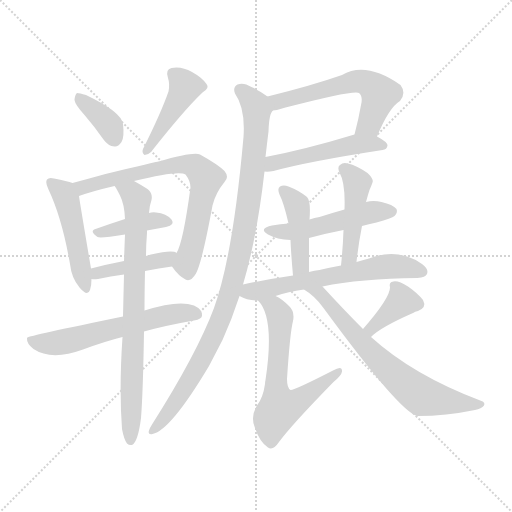
t = 0.00 s
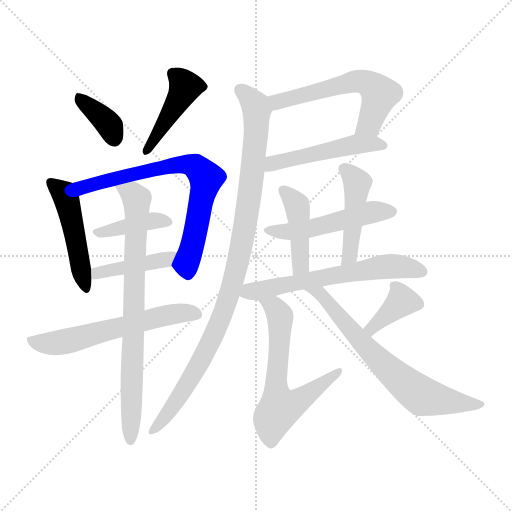
t = 2.53 s
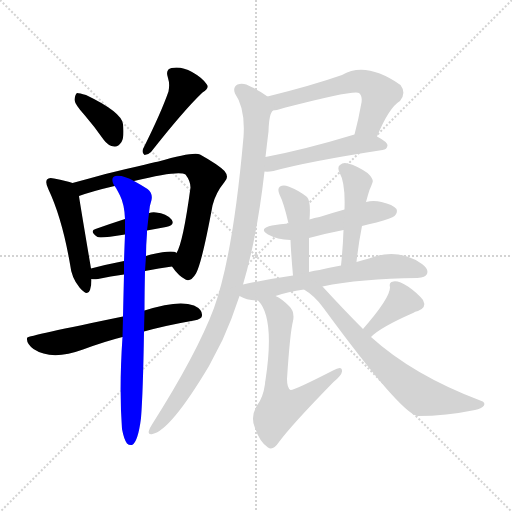
t = 5.06 s
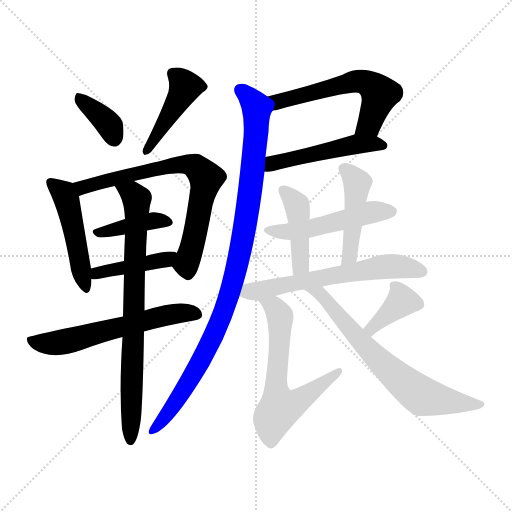
t = 7.58 s
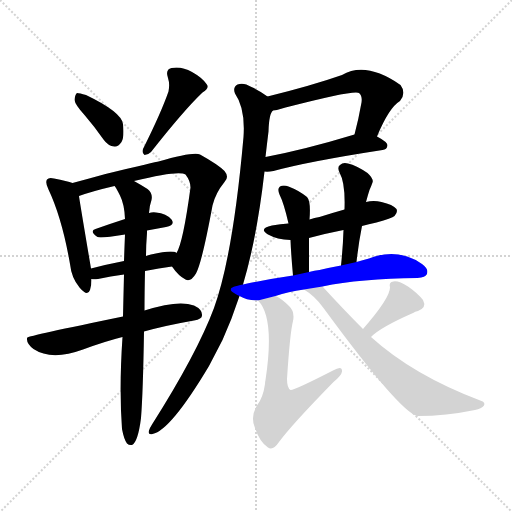
t = 10.11 s
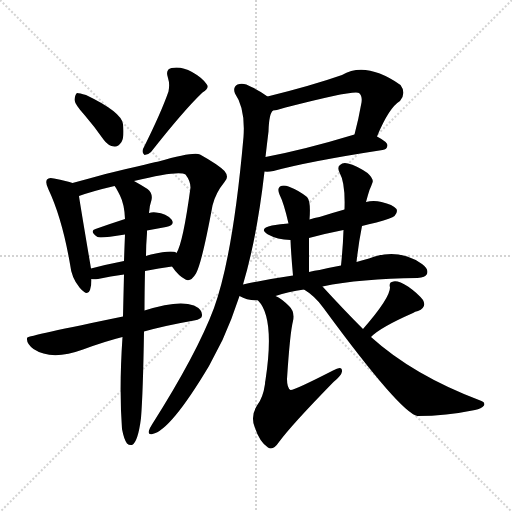
t = 12.64 s

The animated SVG that drew these frames (rendered in a browser with its animation timeline set to each time). Animation: 18 CSS @keyframes rules; one cycle of 12.64 s.

<svg version="1.1" viewBox="0 0 1024 1024" xmlns="http://www.w3.org/2000/svg">
  <g stroke="lightgray" stroke-dasharray="1,1" stroke-width="1" transform="scale(4, 4)">
    <line x1="0" y1="0" x2="256" y2="256"></line>
    <line x1="256" y1="0" x2="0" y2="256"></line>
    <line x1="128" y1="0" x2="128" y2="256"></line>
    <line x1="0" y1="128" x2="256" y2="128"></line>
  </g>
<g transform="scale(1, -1) translate(0, -900)">
   <style type="text/css">
    @keyframes keyframes0 {
      from {
       stroke: blue;
       stroke-dashoffset: 368;
       stroke-width: 128;
       }
       55% {
       animation-timing-function: step-end;
       stroke: blue;
       stroke-dashoffset: 0;
       stroke-width: 128;
       }
       to {
       stroke: black;
       stroke-width: 1024;
       }
       }
       #make-me-a-hanzi-animation-0 {
         animation: keyframes0 0.549479s both;
         animation-delay: 0.000000s;
         animation-timing-function: linear;
       }
    @keyframes keyframes1 {
      from {
       stroke: blue;
       stroke-dashoffset: 442;
       stroke-width: 128;
       }
       59% {
       animation-timing-function: step-end;
       stroke: blue;
       stroke-dashoffset: 0;
       stroke-width: 128;
       }
       to {
       stroke: black;
       stroke-width: 1024;
       }
       }
       #make-me-a-hanzi-animation-1 {
         animation: keyframes1 0.609701s both;
         animation-delay: 0.549479s;
         animation-timing-function: linear;
       }
    @keyframes keyframes2 {
      from {
       stroke: blue;
       stroke-dashoffset: 483;
       stroke-width: 128;
       }
       61% {
       animation-timing-function: step-end;
       stroke: blue;
       stroke-dashoffset: 0;
       stroke-width: 128;
       }
       to {
       stroke: black;
       stroke-width: 1024;
       }
       }
       #make-me-a-hanzi-animation-2 {
         animation: keyframes2 0.643066s both;
         animation-delay: 1.159180s;
         animation-timing-function: linear;
       }
    @keyframes keyframes3 {
      from {
       stroke: blue;
       stroke-dashoffset: 725;
       stroke-width: 128;
       }
       70% {
       animation-timing-function: step-end;
       stroke: blue;
       stroke-dashoffset: 0;
       stroke-width: 128;
       }
       to {
       stroke: black;
       stroke-width: 1024;
       }
       }
       #make-me-a-hanzi-animation-3 {
         animation: keyframes3 0.840007s both;
         animation-delay: 1.802246s;
         animation-timing-function: linear;
       }
    @keyframes keyframes4 {
      from {
       stroke: blue;
       stroke-dashoffset: 400;
       stroke-width: 128;
       }
       57% {
       animation-timing-function: step-end;
       stroke: blue;
       stroke-dashoffset: 0;
       stroke-width: 128;
       }
       to {
       stroke: black;
       stroke-width: 1024;
       }
       }
       #make-me-a-hanzi-animation-4 {
         animation: keyframes4 0.575521s both;
         animation-delay: 2.642253s;
         animation-timing-function: linear;
       }
    @keyframes keyframes5 {
      from {
       stroke: blue;
       stroke-dashoffset: 419;
       stroke-width: 128;
       }
       58% {
       animation-timing-function: step-end;
       stroke: blue;
       stroke-dashoffset: 0;
       stroke-width: 128;
       }
       to {
       stroke: black;
       stroke-width: 1024;
       }
       }
       #make-me-a-hanzi-animation-5 {
         animation: keyframes5 0.590983s both;
         animation-delay: 3.217773s;
         animation-timing-function: linear;
       }
    @keyframes keyframes6 {
      from {
       stroke: blue;
       stroke-dashoffset: 602;
       stroke-width: 128;
       }
       66% {
       animation-timing-function: step-end;
       stroke: blue;
       stroke-dashoffset: 0;
       stroke-width: 128;
       }
       to {
       stroke: black;
       stroke-width: 1024;
       }
       }
       #make-me-a-hanzi-animation-6 {
         animation: keyframes6 0.739909s both;
         animation-delay: 3.808757s;
         animation-timing-function: linear;
       }
    @keyframes keyframes7 {
      from {
       stroke: blue;
       stroke-dashoffset: 780;
       stroke-width: 128;
       }
       72% {
       animation-timing-function: step-end;
       stroke: blue;
       stroke-dashoffset: 0;
       stroke-width: 128;
       }
       to {
       stroke: black;
       stroke-width: 1024;
       }
       }
       #make-me-a-hanzi-animation-7 {
         animation: keyframes7 0.884766s both;
         animation-delay: 4.548665s;
         animation-timing-function: linear;
       }
    @keyframes keyframes8 {
      from {
       stroke: blue;
       stroke-dashoffset: 578;
       stroke-width: 128;
       }
       65% {
       animation-timing-function: step-end;
       stroke: blue;
       stroke-dashoffset: 0;
       stroke-width: 128;
       }
       to {
       stroke: black;
       stroke-width: 1024;
       }
       }
       #make-me-a-hanzi-animation-8 {
         animation: keyframes8 0.720378s both;
         animation-delay: 5.433431s;
         animation-timing-function: linear;
       }
    @keyframes keyframes9 {
      from {
       stroke: blue;
       stroke-dashoffset: 496;
       stroke-width: 128;
       }
       62% {
       animation-timing-function: step-end;
       stroke: blue;
       stroke-dashoffset: 0;
       stroke-width: 128;
       }
       to {
       stroke: black;
       stroke-width: 1024;
       }
       }
       #make-me-a-hanzi-animation-9 {
         animation: keyframes9 0.653646s both;
         animation-delay: 6.153809s;
         animation-timing-function: linear;
       }
    @keyframes keyframes10 {
      from {
       stroke: blue;
       stroke-dashoffset: 996;
       stroke-width: 128;
       }
       76% {
       animation-timing-function: step-end;
       stroke: blue;
       stroke-dashoffset: 0;
       stroke-width: 128;
       }
       to {
       stroke: black;
       stroke-width: 1024;
       }
       }
       #make-me-a-hanzi-animation-10 {
         animation: keyframes10 1.060547s both;
         animation-delay: 6.807454s;
         animation-timing-function: linear;
       }
    @keyframes keyframes11 {
      from {
       stroke: blue;
       stroke-dashoffset: 506;
       stroke-width: 128;
       }
       62% {
       animation-timing-function: step-end;
       stroke: blue;
       stroke-dashoffset: 0;
       stroke-width: 128;
       }
       to {
       stroke: black;
       stroke-width: 1024;
       }
       }
       #make-me-a-hanzi-animation-11 {
         animation: keyframes11 0.661784s both;
         animation-delay: 7.868001s;
         animation-timing-function: linear;
       }
    @keyframes keyframes12 {
      from {
       stroke: blue;
       stroke-dashoffset: 433;
       stroke-width: 128;
       }
       58% {
       animation-timing-function: step-end;
       stroke: blue;
       stroke-dashoffset: 0;
       stroke-width: 128;
       }
       to {
       stroke: black;
       stroke-width: 1024;
       }
       }
       #make-me-a-hanzi-animation-12 {
         animation: keyframes12 0.602376s both;
         animation-delay: 8.529785s;
         animation-timing-function: linear;
       }
    @keyframes keyframes13 {
      from {
       stroke: blue;
       stroke-dashoffset: 456;
       stroke-width: 128;
       }
       60% {
       animation-timing-function: step-end;
       stroke: blue;
       stroke-dashoffset: 0;
       stroke-width: 128;
       }
       to {
       stroke: black;
       stroke-width: 1024;
       }
       }
       #make-me-a-hanzi-animation-13 {
         animation: keyframes13 0.621094s both;
         animation-delay: 9.132161s;
         animation-timing-function: linear;
       }
    @keyframes keyframes14 {
      from {
       stroke: blue;
       stroke-dashoffset: 619;
       stroke-width: 128;
       }
       67% {
       animation-timing-function: step-end;
       stroke: blue;
       stroke-dashoffset: 0;
       stroke-width: 128;
       }
       to {
       stroke: black;
       stroke-width: 1024;
       }
       }
       #make-me-a-hanzi-animation-14 {
         animation: keyframes14 0.753743s both;
         animation-delay: 9.753255s;
         animation-timing-function: linear;
       }
    @keyframes keyframes15 {
      from {
       stroke: blue;
       stroke-dashoffset: 627;
       stroke-width: 128;
       }
       67% {
       animation-timing-function: step-end;
       stroke: blue;
       stroke-dashoffset: 0;
       stroke-width: 128;
       }
       to {
       stroke: black;
       stroke-width: 1024;
       }
       }
       #make-me-a-hanzi-animation-15 {
         animation: keyframes15 0.760254s both;
         animation-delay: 10.506999s;
         animation-timing-function: linear;
       }
    @keyframes keyframes16 {
      from {
       stroke: blue;
       stroke-dashoffset: 380;
       stroke-width: 128;
       }
       55% {
       animation-timing-function: step-end;
       stroke: blue;
       stroke-dashoffset: 0;
       stroke-width: 128;
       }
       to {
       stroke: black;
       stroke-width: 1024;
       }
       }
       #make-me-a-hanzi-animation-16 {
         animation: keyframes16 0.559245s both;
         animation-delay: 11.267253s;
         animation-timing-function: linear;
       }
    @keyframes keyframes17 {
      from {
       stroke: blue;
       stroke-dashoffset: 690;
       stroke-width: 128;
       }
       69% {
       animation-timing-function: step-end;
       stroke: blue;
       stroke-dashoffset: 0;
       stroke-width: 128;
       }
       to {
       stroke: black;
       stroke-width: 1024;
       }
       }
       #make-me-a-hanzi-animation-17 {
         animation: keyframes17 0.811523s both;
         animation-delay: 11.826497s;
         animation-timing-function: linear;
       }
</style>
<path d="M 169.0 670.0 Q 188.0 648.0 207.0 621.0 Q 216.0 608.0 229.0 607.0 Q 236.0 606.0 243.0 616.0 Q 249.0 626.0 246.0 652.0 Q 243.0 676.0 172.0 710.0 Q 159.0 714.0 154.0 714.0 Q 150.0 711.0 149.0 700.0 Q 150.0 691.0 169.0 670.0 Z" fill="lightgray"></path> 
<path d="M 337.0 717.0 Q 322.0 674.0 286.0 602.0 Q 283.0 595.0 289.0 590.0 Q 296.0 590.0 302.0 596.0 Q 369.0 681.0 405.0 715.0 Q 420.0 724.0 413.0 732.0 Q 404.0 745.0 384.0 756.0 Q 363.0 768.0 343.0 764.0 Q 330.0 761.0 336.0 744.0 Q 340.0 732.0 337.0 717.0 Z" fill="lightgray"></path> 
<path d="M 145.0 534.0 Q 135.0 538.0 108.0 543.0 Q 98.0 546.0 94.0 541.0 Q 90.0 535.0 97.0 521.0 Q 124.0 464.0 140.0 372.0 Q 143.0 344.0 159.0 325.0 Q 175.0 306.0 180.0 320.0 Q 183.0 329.0 183.0 342.0 L 182.0 363.0 Q 158.0 505.0 158.0 508.0 C 155.0 531.0 155.0 531.0 145.0 534.0 Z" fill="lightgray"></path> 
<path d="M 344.0 367.0 Q 357.0 348.0 371.0 341.0 Q 381.0 335.0 392.0 353.0 Q 404.0 375.0 425.0 489.0 Q 431.0 514.0 449.0 536.0 Q 459.0 546.0 449.0 558.0 Q 436.0 571.0 400.0 591.0 Q 387.0 597.0 317.0 577.0 Q 314.0 577.0 211.0 552.0 Q 175.0 542.0 145.0 534.0 C 116.0 526.0 130.0 498.0 158.0 508.0 Q 186.0 518.0 229.0 528.0 L 268.0 538.0 Q 358.0 560.0 371.0 551.0 Q 381.0 538.0 381.0 525.0 Q 366.0 414.0 353.0 394.0 C 342.0 369.0 342.0 369.0 344.0 367.0 Z" fill="lightgray"></path> 
<path d="M 294.0 439.0 Q 313.0 443.0 332.0 446.0 Q 351.0 450.0 343.0 461.0 Q 333.0 473.0 312.0 475.0 Q 305.0 476.0 298.0 474.0 L 250.0 462.0 Q 219.0 452.0 191.0 442.0 Q 178.0 438.0 195.0 426.0 Q 201.0 423.0 250.0 431.0 L 294.0 439.0 Z" fill="lightgray"></path> 
<path d="M 290.0 358.0 Q 318.0 364.0 344.0 367.0 C 374.0 371.0 380.0 382.0 353.0 394.0 Q 346.0 401.0 302.0 391.0 Q 296.0 390.0 292.0 388.0 L 248.0 378.0 Q 212.0 371.0 182.0 363.0 C 153.0 355.0 153.0 344.0 183.0 342.0 Q 187.0 341.0 196.0 342.0 Q 221.0 348.0 248.0 351.0 L 290.0 358.0 Z" fill="lightgray"></path> 
<path d="M 288.0 237.0 Q 331.0 249.0 388.0 259.0 Q 404.0 262.0 404.0 269.0 Q 405.0 281.0 388.0 289.0 Q 357.0 301.0 289.0 279.0 L 246.0 267.0 Q 56.0 228.0 55.0 225.0 Q 54.0 225.0 54.0 223.0 Q 53.0 213.0 67.0 202.0 Q 103.0 178.0 166.0 201.0 Q 209.0 217.0 245.0 226.0 L 288.0 237.0 Z" fill="lightgray"></path> 
<path d="M 244.0 42.0 Q 248.0 21.0 254.0 13.0 Q 258.0 9.0 264.0 10.0 Q 276.0 16.0 282.0 64.0 Q 286.0 113.0 288.0 237.0 L 289.0 279.0 Q 289.0 313.0 290.0 358.0 L 292.0 388.0 Q 292.0 410.0 294.0 434.0 Q 294.0 437.0 294.0 439.0 L 298.0 474.0 Q 299.0 489.0 303.0 500.0 Q 306.0 513.0 295.0 522.0 Q 279.0 532.0 268.0 538.0 C 242.0 553.0 214.0 554.0 229.0 528.0 Q 230.0 527.0 232.0 524.0 Q 236.0 517.0 240.0 509.0 Q 249.0 491.0 250.0 462.0 L 250.0 431.0 Q 249.0 407.0 248.0 378.0 L 248.0 351.0 Q 247.0 312.0 246.0 267.0 L 245.0 226.0 Q 238.0 124.0 244.0 42.0 Z" fill="lightgray"></path> 
<path d="M 754.0 627.0 Q 778.0 685.0 800.0 698.0 Q 813.0 714.0 801.0 730.0 Q 732.0 778.0 684.0 750.0 Q 624.0 729.0 535.0 707.0 C 506.0 700.0 516.0 674.0 546.0 679.0 Q 556.0 680.0 571.0 685.0 Q 710.0 721.0 718.0 714.0 Q 725.0 708.0 723.0 695.0 Q 717.0 661.0 709.0 631.0 C 702.0 602.0 742.0 599.0 754.0 627.0 Z" fill="lightgray"></path> 
<path d="M 529.0 557.0 Q 536.0 556.0 547.0 558.0 Q 616.0 577.0 765.0 600.0 Q 774.0 601.0 775.0 609.0 Q 775.0 616.0 754.0 627.0 C 734.0 638.0 734.0 638.0 709.0 631.0 Q 610.0 601.0 531.0 586.0 C 502.0 580.0 499.0 558.0 529.0 557.0 Z" fill="lightgray"></path> 
<path d="M 486.0 331.0 Q 514.0 425.0 529.0 557.0 L 531.0 586.0 Q 534.0 613.0 537.0 637.0 Q 538.0 673.0 546.0 679.0 C 552.0 696.0 552.0 696.0 535.0 707.0 Q 522.0 717.0 503.0 726.0 Q 487.0 736.0 475.0 731.0 Q 465.0 725.0 470.0 713.0 Q 491.0 683.0 487.0 626.0 Q 466.0 389.0 428.0 284.0 Q 394.0 193.0 304.0 51.0 Q 300.0 45.0 298.0 39.0 Q 295.0 30.0 305.0 32.0 Q 341.0 39.0 418.0 168.0 Q 431.0 193.0 445.0 220.0 Q 464.0 262.0 479.0 308.0 L 486.0 331.0 Z" fill="lightgray"></path> 
<path d="M 724.0 448.0 Q 737.0 452.0 753.0 455.0 Q 784.0 464.0 789.0 468.0 Q 796.0 475.0 793.0 482.0 Q 786.0 491.0 763.0 496.0 Q 747.0 500.0 732.0 496.0 L 689.0 481.0 Q 664.0 474.0 639.0 466.0 Q 629.0 465.0 619.0 461.0 L 577.0 453.0 Q 561.0 452.0 544.0 449.0 Q 516.0 443.0 536.0 431.0 Q 554.0 421.0 581.0 420.0 L 618.0 424.0 Q 651.0 433.0 687.0 440.0 L 724.0 448.0 Z" fill="lightgray"></path> 
<path d="M 619.0 461.0 Q 622.0 498.0 614.0 506.0 Q 598.0 519.0 577.0 527.0 Q 567.0 531.0 560.0 527.0 Q 554.0 523.0 559.0 511.0 Q 568.0 493.0 577.0 453.0 L 581.0 420.0 Q 582.0 393.0 586.0 349.0 C 589.0 319.0 618.0 326.0 618.0 356.0 Q 618.0 396.0 618.0 424.0 L 619.0 461.0 Z" fill="lightgray"></path> 
<path d="M 713.0 376.0 Q 717.0 413.0 724.0 448.0 L 732.0 496.0 Q 736.0 511.0 739.0 520.0 Q 743.0 529.0 745.0 535.0 Q 748.0 542.0 735.0 554.0 Q 713.0 569.0 696.0 573.0 Q 686.0 576.0 680.0 570.0 Q 674.0 566.0 679.0 555.0 Q 691.0 534.0 689.0 481.0 L 687.0 440.0 Q 686.0 407.0 682.0 369.0 C 679.0 339.0 710.0 346.0 713.0 376.0 Z" fill="lightgray"></path> 
<path d="M 645.0 327.0 Q 721.0 343.0 835.0 344.0 Q 851.0 345.0 854.0 352.0 Q 858.0 362.0 844.0 372.0 Q 796.0 405.0 738.0 383.0 Q 725.0 380.0 713.0 376.0 L 682.0 369.0 Q 660.0 365.0 639.0 360.0 Q 629.0 359.0 618.0 356.0 L 586.0 349.0 Q 538.0 342.0 486.0 331.0 C 457.0 325.0 452.0 321.0 479.0 308.0 Q 494.0 299.0 516.0 299.0 L 551.0 308.0 Q 576.0 317.0 608.0 321.0 L 645.0 327.0 Z" fill="lightgray"></path> 
<path d="M 516.0 299.0 Q 550.0 265.0 531.0 140.0 Q 530.0 136.0 530.0 132.0 Q 526.0 104.0 514.0 89.0 Q 501.0 68.0 509.0 47.0 Q 519.0 16.0 536.0 5.0 Q 546.0 -2.0 558.0 16.0 Q 583.0 50.0 667.0 136.0 Q 683.0 149.0 684.0 157.0 Q 685.0 170.0 666.0 159.0 Q 588.0 119.0 581.0 120.0 Q 574.0 124.0 574.0 142.0 Q 580.0 235.0 586.0 258.0 Q 590.0 277.0 578.0 288.0 Q 563.0 303.0 551.0 308.0 C 525.0 323.0 498.0 323.0 516.0 299.0 Z" fill="lightgray"></path> 
<path d="M 742.0 226.0 Q 760.0 245.0 826.0 274.0 Q 830.0 277.0 836.0 278.0 Q 854.0 285.0 846.0 300.0 Q 836.0 313.0 816.0 327.0 Q 797.0 339.0 787.0 337.0 Q 777.0 336.0 780.0 325.0 Q 780.0 304.0 726.0 242.0 C 706.0 219.0 720.0 205.0 742.0 226.0 Z" fill="lightgray"></path> 
<path d="M 726.0 242.0 Q 689.0 279.0 645.0 327.0 C 625.0 349.0 583.0 338.0 608.0 321.0 Q 630.0 308.0 647.0 284.0 Q 801.0 74.0 835.0 68.0 Q 892.0 68.0 950.0 80.0 Q 963.0 83.0 968.0 89.0 Q 971.0 95.0 963.0 98.0 Q 827.0 149.0 742.0 226.0 L 726.0 242.0 Z" fill="lightgray"></path> 
      <clipPath id="make-me-a-hanzi-clip-0">
      <path d="M 169.0 670.0 Q 188.0 648.0 207.0 621.0 Q 216.0 608.0 229.0 607.0 Q 236.0 606.0 243.0 616.0 Q 249.0 626.0 246.0 652.0 Q 243.0 676.0 172.0 710.0 Q 159.0 714.0 154.0 714.0 Q 150.0 711.0 149.0 700.0 Q 150.0 691.0 169.0 670.0 Z" fill="lightgray"></path>
      </clipPath>
      <path clip-path="url(#make-me-a-hanzi-clip-0)" d="M 156.0 705.0 L 206.0 664.0 L 220.0 648.0 L 229.0 623.0 " fill="none" id="make-me-a-hanzi-animation-0" stroke-dasharray="240 480" stroke-linecap="round"></path>

      <clipPath id="make-me-a-hanzi-clip-1">
      <path d="M 337.0 717.0 Q 322.0 674.0 286.0 602.0 Q 283.0 595.0 289.0 590.0 Q 296.0 590.0 302.0 596.0 Q 369.0 681.0 405.0 715.0 Q 420.0 724.0 413.0 732.0 Q 404.0 745.0 384.0 756.0 Q 363.0 768.0 343.0 764.0 Q 330.0 761.0 336.0 744.0 Q 340.0 732.0 337.0 717.0 Z" fill="lightgray"></path>
      </clipPath>
      <path clip-path="url(#make-me-a-hanzi-clip-1)" d="M 346.0 752.0 L 370.0 726.0 L 293.0 597.0 " fill="none" id="make-me-a-hanzi-animation-1" stroke-dasharray="314 628" stroke-linecap="round"></path>

      <clipPath id="make-me-a-hanzi-clip-2">
      <path d="M 145.0 534.0 Q 135.0 538.0 108.0 543.0 Q 98.0 546.0 94.0 541.0 Q 90.0 535.0 97.0 521.0 Q 124.0 464.0 140.0 372.0 Q 143.0 344.0 159.0 325.0 Q 175.0 306.0 180.0 320.0 Q 183.0 329.0 183.0 342.0 L 182.0 363.0 Q 158.0 505.0 158.0 508.0 C 155.0 531.0 155.0 531.0 145.0 534.0 Z" fill="lightgray"></path>
      </clipPath>
      <path clip-path="url(#make-me-a-hanzi-clip-2)" d="M 102.0 536.0 L 125.0 516.0 L 135.0 494.0 L 170.0 325.0 " fill="none" id="make-me-a-hanzi-animation-2" stroke-dasharray="355 710" stroke-linecap="round"></path>

      <clipPath id="make-me-a-hanzi-clip-3">
      <path d="M 344.0 367.0 Q 357.0 348.0 371.0 341.0 Q 381.0 335.0 392.0 353.0 Q 404.0 375.0 425.0 489.0 Q 431.0 514.0 449.0 536.0 Q 459.0 546.0 449.0 558.0 Q 436.0 571.0 400.0 591.0 Q 387.0 597.0 317.0 577.0 Q 314.0 577.0 211.0 552.0 Q 175.0 542.0 145.0 534.0 C 116.0 526.0 130.0 498.0 158.0 508.0 Q 186.0 518.0 229.0 528.0 L 268.0 538.0 Q 358.0 560.0 371.0 551.0 Q 381.0 538.0 381.0 525.0 Q 366.0 414.0 353.0 394.0 C 342.0 369.0 342.0 369.0 344.0 367.0 Z" fill="lightgray"></path>
      </clipPath>
      <path clip-path="url(#make-me-a-hanzi-clip-3)" d="M 153.0 530.0 L 173.0 526.0 L 227.0 545.0 L 300.0 557.0 L 331.0 568.0 L 368.0 572.0 L 392.0 567.0 L 412.0 544.0 L 373.0 372.0 L 376.0 356.0 " fill="none" id="make-me-a-hanzi-animation-3" stroke-dasharray="597 1194" stroke-linecap="round"></path>

      <clipPath id="make-me-a-hanzi-clip-4">
      <path d="M 294.0 439.0 Q 313.0 443.0 332.0 446.0 Q 351.0 450.0 343.0 461.0 Q 333.0 473.0 312.0 475.0 Q 305.0 476.0 298.0 474.0 L 250.0 462.0 Q 219.0 452.0 191.0 442.0 Q 178.0 438.0 195.0 426.0 Q 201.0 423.0 250.0 431.0 L 294.0 439.0 Z" fill="lightgray"></path>
      </clipPath>
      <path clip-path="url(#make-me-a-hanzi-clip-4)" d="M 194.0 434.0 L 306.0 459.0 L 335.0 455.0 " fill="none" id="make-me-a-hanzi-animation-4" stroke-dasharray="272 544" stroke-linecap="round"></path>

      <clipPath id="make-me-a-hanzi-clip-5">
      <path d="M 290.0 358.0 Q 318.0 364.0 344.0 367.0 C 374.0 371.0 380.0 382.0 353.0 394.0 Q 346.0 401.0 302.0 391.0 Q 296.0 390.0 292.0 388.0 L 248.0 378.0 Q 212.0 371.0 182.0 363.0 C 153.0 355.0 153.0 344.0 183.0 342.0 Q 187.0 341.0 196.0 342.0 Q 221.0 348.0 248.0 351.0 L 290.0 358.0 Z" fill="lightgray"></path>
      </clipPath>
      <path clip-path="url(#make-me-a-hanzi-clip-5)" d="M 190.0 348.0 L 203.0 357.0 L 347.0 388.0 " fill="none" id="make-me-a-hanzi-animation-5" stroke-dasharray="291 582" stroke-linecap="round"></path>

      <clipPath id="make-me-a-hanzi-clip-6">
      <path d="M 288.0 237.0 Q 331.0 249.0 388.0 259.0 Q 404.0 262.0 404.0 269.0 Q 405.0 281.0 388.0 289.0 Q 357.0 301.0 289.0 279.0 L 246.0 267.0 Q 56.0 228.0 55.0 225.0 Q 54.0 225.0 54.0 223.0 Q 53.0 213.0 67.0 202.0 Q 103.0 178.0 166.0 201.0 Q 209.0 217.0 245.0 226.0 L 288.0 237.0 Z" fill="lightgray"></path>
      </clipPath>
      <path clip-path="url(#make-me-a-hanzi-clip-6)" d="M 57.0 223.0 L 70.0 215.0 L 122.0 215.0 L 321.0 268.0 L 371.0 275.0 L 393.0 272.0 " fill="none" id="make-me-a-hanzi-animation-6" stroke-dasharray="474 948" stroke-linecap="round"></path>

      <clipPath id="make-me-a-hanzi-clip-7">
      <path d="M 244.0 42.0 Q 248.0 21.0 254.0 13.0 Q 258.0 9.0 264.0 10.0 Q 276.0 16.0 282.0 64.0 Q 286.0 113.0 288.0 237.0 L 289.0 279.0 Q 289.0 313.0 290.0 358.0 L 292.0 388.0 Q 292.0 410.0 294.0 434.0 Q 294.0 437.0 294.0 439.0 L 298.0 474.0 Q 299.0 489.0 303.0 500.0 Q 306.0 513.0 295.0 522.0 Q 279.0 532.0 268.0 538.0 C 242.0 553.0 214.0 554.0 229.0 528.0 Q 230.0 527.0 232.0 524.0 Q 236.0 517.0 240.0 509.0 Q 249.0 491.0 250.0 462.0 L 250.0 431.0 Q 249.0 407.0 248.0 378.0 L 248.0 351.0 Q 247.0 312.0 246.0 267.0 L 245.0 226.0 Q 238.0 124.0 244.0 42.0 Z" fill="lightgray"></path>
      </clipPath>
      <path clip-path="url(#make-me-a-hanzi-clip-7)" d="M 240.0 524.0 L 265.0 512.0 L 273.0 501.0 L 274.0 484.0 L 261.0 19.0 " fill="none" id="make-me-a-hanzi-animation-7" stroke-dasharray="652 1304" stroke-linecap="round"></path>

      <clipPath id="make-me-a-hanzi-clip-8">
      <path d="M 754.0 627.0 Q 778.0 685.0 800.0 698.0 Q 813.0 714.0 801.0 730.0 Q 732.0 778.0 684.0 750.0 Q 624.0 729.0 535.0 707.0 C 506.0 700.0 516.0 674.0 546.0 679.0 Q 556.0 680.0 571.0 685.0 Q 710.0 721.0 718.0 714.0 Q 725.0 708.0 723.0 695.0 Q 717.0 661.0 709.0 631.0 C 702.0 602.0 742.0 599.0 754.0 627.0 Z" fill="lightgray"></path>
      </clipPath>
      <path clip-path="url(#make-me-a-hanzi-clip-8)" d="M 545.0 703.0 L 556.0 696.0 L 699.0 735.0 L 728.0 736.0 L 760.0 712.0 L 739.0 652.0 L 717.0 635.0 " fill="none" id="make-me-a-hanzi-animation-8" stroke-dasharray="450 900" stroke-linecap="round"></path>

      <clipPath id="make-me-a-hanzi-clip-9">
      <path d="M 529.0 557.0 Q 536.0 556.0 547.0 558.0 Q 616.0 577.0 765.0 600.0 Q 774.0 601.0 775.0 609.0 Q 775.0 616.0 754.0 627.0 C 734.0 638.0 734.0 638.0 709.0 631.0 Q 610.0 601.0 531.0 586.0 C 502.0 580.0 499.0 558.0 529.0 557.0 Z" fill="lightgray"></path>
      </clipPath>
      <path clip-path="url(#make-me-a-hanzi-clip-9)" d="M 533.0 564.0 L 554.0 576.0 L 706.0 611.0 L 766.0 609.0 " fill="none" id="make-me-a-hanzi-animation-9" stroke-dasharray="368 736" stroke-linecap="round"></path>

      <clipPath id="make-me-a-hanzi-clip-10">
      <path d="M 486.0 331.0 Q 514.0 425.0 529.0 557.0 L 531.0 586.0 Q 534.0 613.0 537.0 637.0 Q 538.0 673.0 546.0 679.0 C 552.0 696.0 552.0 696.0 535.0 707.0 Q 522.0 717.0 503.0 726.0 Q 487.0 736.0 475.0 731.0 Q 465.0 725.0 470.0 713.0 Q 491.0 683.0 487.0 626.0 Q 466.0 389.0 428.0 284.0 Q 394.0 193.0 304.0 51.0 Q 300.0 45.0 298.0 39.0 Q 295.0 30.0 305.0 32.0 Q 341.0 39.0 418.0 168.0 Q 431.0 193.0 445.0 220.0 Q 464.0 262.0 479.0 308.0 L 486.0 331.0 Z" fill="lightgray"></path>
      </clipPath>
      <path clip-path="url(#make-me-a-hanzi-clip-10)" d="M 481.0 720.0 L 512.0 688.0 L 514.0 649.0 L 494.0 469.0 L 465.0 331.0 L 448.0 277.0 L 397.0 167.0 L 336.0 73.0 L 306.0 40.0 " fill="none" id="make-me-a-hanzi-animation-10" stroke-dasharray="868 1736" stroke-linecap="round"></path>

      <clipPath id="make-me-a-hanzi-clip-11">
      <path d="M 724.0 448.0 Q 737.0 452.0 753.0 455.0 Q 784.0 464.0 789.0 468.0 Q 796.0 475.0 793.0 482.0 Q 786.0 491.0 763.0 496.0 Q 747.0 500.0 732.0 496.0 L 689.0 481.0 Q 664.0 474.0 639.0 466.0 Q 629.0 465.0 619.0 461.0 L 577.0 453.0 Q 561.0 452.0 544.0 449.0 Q 516.0 443.0 536.0 431.0 Q 554.0 421.0 581.0 420.0 L 618.0 424.0 Q 651.0 433.0 687.0 440.0 L 724.0 448.0 Z" fill="lightgray"></path>
      </clipPath>
      <path clip-path="url(#make-me-a-hanzi-clip-11)" d="M 538.0 441.0 L 573.0 436.0 L 620.0 442.0 L 741.0 475.0 L 783.0 477.0 " fill="none" id="make-me-a-hanzi-animation-11" stroke-dasharray="378 756" stroke-linecap="round"></path>

      <clipPath id="make-me-a-hanzi-clip-12">
      <path d="M 619.0 461.0 Q 622.0 498.0 614.0 506.0 Q 598.0 519.0 577.0 527.0 Q 567.0 531.0 560.0 527.0 Q 554.0 523.0 559.0 511.0 Q 568.0 493.0 577.0 453.0 L 581.0 420.0 Q 582.0 393.0 586.0 349.0 C 589.0 319.0 618.0 326.0 618.0 356.0 Q 618.0 396.0 618.0 424.0 L 619.0 461.0 Z" fill="lightgray"></path>
      </clipPath>
      <path clip-path="url(#make-me-a-hanzi-clip-12)" d="M 566.0 520.0 L 586.0 500.0 L 597.0 473.0 L 601.0 379.0 L 599.0 366.0 L 590.0 358.0 " fill="none" id="make-me-a-hanzi-animation-12" stroke-dasharray="305 610" stroke-linecap="round"></path>

      <clipPath id="make-me-a-hanzi-clip-13">
      <path d="M 713.0 376.0 Q 717.0 413.0 724.0 448.0 L 732.0 496.0 Q 736.0 511.0 739.0 520.0 Q 743.0 529.0 745.0 535.0 Q 748.0 542.0 735.0 554.0 Q 713.0 569.0 696.0 573.0 Q 686.0 576.0 680.0 570.0 Q 674.0 566.0 679.0 555.0 Q 691.0 534.0 689.0 481.0 L 687.0 440.0 Q 686.0 407.0 682.0 369.0 C 679.0 339.0 710.0 346.0 713.0 376.0 Z" fill="lightgray"></path>
      </clipPath>
      <path clip-path="url(#make-me-a-hanzi-clip-13)" d="M 689.0 562.0 L 715.0 534.0 L 701.0 400.0 L 689.0 376.0 " fill="none" id="make-me-a-hanzi-animation-13" stroke-dasharray="328 656" stroke-linecap="round"></path>

      <clipPath id="make-me-a-hanzi-clip-14">
      <path d="M 645.0 327.0 Q 721.0 343.0 835.0 344.0 Q 851.0 345.0 854.0 352.0 Q 858.0 362.0 844.0 372.0 Q 796.0 405.0 738.0 383.0 Q 725.0 380.0 713.0 376.0 L 682.0 369.0 Q 660.0 365.0 639.0 360.0 Q 629.0 359.0 618.0 356.0 L 586.0 349.0 Q 538.0 342.0 486.0 331.0 C 457.0 325.0 452.0 321.0 479.0 308.0 Q 494.0 299.0 516.0 299.0 L 551.0 308.0 Q 576.0 317.0 608.0 321.0 L 645.0 327.0 Z" fill="lightgray"></path>
      </clipPath>
      <path clip-path="url(#make-me-a-hanzi-clip-14)" d="M 487.0 312.0 L 779.0 368.0 L 844.0 357.0 " fill="none" id="make-me-a-hanzi-animation-14" stroke-dasharray="491 982" stroke-linecap="round"></path>

      <clipPath id="make-me-a-hanzi-clip-15">
      <path d="M 516.0 299.0 Q 550.0 265.0 531.0 140.0 Q 530.0 136.0 530.0 132.0 Q 526.0 104.0 514.0 89.0 Q 501.0 68.0 509.0 47.0 Q 519.0 16.0 536.0 5.0 Q 546.0 -2.0 558.0 16.0 Q 583.0 50.0 667.0 136.0 Q 683.0 149.0 684.0 157.0 Q 685.0 170.0 666.0 159.0 Q 588.0 119.0 581.0 120.0 Q 574.0 124.0 574.0 142.0 Q 580.0 235.0 586.0 258.0 Q 590.0 277.0 578.0 288.0 Q 563.0 303.0 551.0 308.0 C 525.0 323.0 498.0 323.0 516.0 299.0 Z" fill="lightgray"></path>
      </clipPath>
      <path clip-path="url(#make-me-a-hanzi-clip-15)" d="M 523.0 298.0 L 548.0 286.0 L 560.0 267.0 L 552.0 119.0 L 560.0 84.0 L 603.0 102.0 L 675.0 156.0 " fill="none" id="make-me-a-hanzi-animation-15" stroke-dasharray="499 998" stroke-linecap="round"></path>

      <clipPath id="make-me-a-hanzi-clip-16">
      <path d="M 742.0 226.0 Q 760.0 245.0 826.0 274.0 Q 830.0 277.0 836.0 278.0 Q 854.0 285.0 846.0 300.0 Q 836.0 313.0 816.0 327.0 Q 797.0 339.0 787.0 337.0 Q 777.0 336.0 780.0 325.0 Q 780.0 304.0 726.0 242.0 C 706.0 219.0 720.0 205.0 742.0 226.0 Z" fill="lightgray"></path>
      </clipPath>
      <path clip-path="url(#make-me-a-hanzi-clip-16)" d="M 792.0 326.0 L 804.0 297.0 L 743.0 245.0 L 741.0 233.0 " fill="none" id="make-me-a-hanzi-animation-16" stroke-dasharray="252 504" stroke-linecap="round"></path>

      <clipPath id="make-me-a-hanzi-clip-17">
      <path d="M 726.0 242.0 Q 689.0 279.0 645.0 327.0 C 625.0 349.0 583.0 338.0 608.0 321.0 Q 630.0 308.0 647.0 284.0 Q 801.0 74.0 835.0 68.0 Q 892.0 68.0 950.0 80.0 Q 963.0 83.0 968.0 89.0 Q 971.0 95.0 963.0 98.0 Q 827.0 149.0 742.0 226.0 L 726.0 242.0 Z" fill="lightgray"></path>
      </clipPath>
      <path clip-path="url(#make-me-a-hanzi-clip-17)" d="M 615.0 319.0 L 641.0 313.0 L 747.0 189.0 L 836.0 113.0 L 882.0 99.0 L 961.0 91.0 " fill="none" id="make-me-a-hanzi-animation-17" stroke-dasharray="562 1124" stroke-linecap="round"></path>

</g>
</svg>
